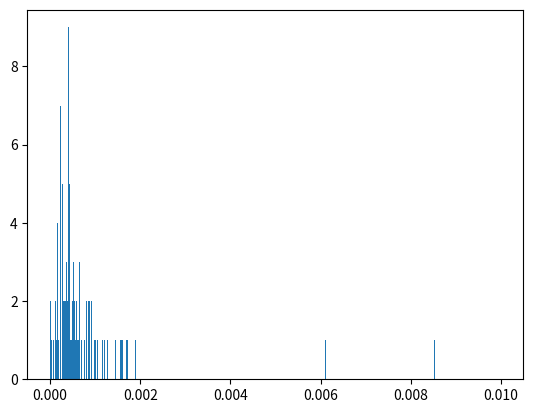

The matplotlib source for this figure:
import numpy as np
from numpy import linalg as LA
import matplotlib.pyplot as plt
initial = np.array([0,0,6370,0])

A = np.array([15600, 18760, 17610, 19170])
B = np.array([7540, 2750, 14630, 610])
C = np.array([20140, 18610, 13480, 18390])
t = np.array([0.07074,0.07220,0.07690,0.07242])
c = 299792.458
c2 = c*c
ABCT = np.matrix([A, B, C, t])
RHO = 26570

def F(inArr, ABCT_Matrix):
    x = inArr[0]
    y = inArr[1]
    z = inArr[2]
    d = inArr[3]
    f1 = (x-ABCT_Matrix[0,0])**2 + (y-ABCT_Matrix[1,0])**2 + (z-ABCT_Matrix[2,0])**2 - c2*((ABCT_Matrix[3,0]-d)**2)
    f2 = (x-ABCT_Matrix[0,1])**2 + (y-ABCT_Matrix[1,1])**2 + (z-ABCT_Matrix[2,1])**2 - c2*((ABCT_Matrix[3,1]-d)**2)
    f3 = (x-ABCT_Matrix[0,2])**2 + (y-ABCT_Matrix[1,2])**2 + (z-ABCT_Matrix[2,2])**2 - c2*((ABCT_Matrix[3,2]-d)**2)
    f4 = (x-ABCT_Matrix[0,3])**2 + (y-ABCT_Matrix[1,3])**2 + (z-ABCT_Matrix[2,3])**2 - c2*((ABCT_Matrix[3,3]-d)**2)
    return np.array([f1,f2,f3,f4])

def DF_old(inArr, ABCT_array):
    x= inArr[0]
    y= inArr[1]
    z= inArr[2]
    d= inArr[3]
    return np.matrix([[2*(x-ABCT_array[0,0]), 2*(y-ABCT_array[1,0]), 2*(z-ABCT_array[2,0]), 2*c2*(ABCT_array[3,0]-d)],
                      [2*(x-ABCT_array[0,1]), 2*(y-ABCT_array[1,1]), 2*(z-ABCT_array[2,1]), 2*c2*(ABCT_array[3,1]-d)],
                      [2*(x-ABCT_array[0,2]), 2*(y-ABCT_array[1,2]), 2*(z-ABCT_array[2,2]), 2*c2*(ABCT_array[3,2]-d)], 
                      [2*(x-ABCT_array[0,3]), 2*(y-ABCT_array[1,3]), 2*(z-ABCT_array[2,3]), 2*c2*(ABCT_array[3,3]-d)]])

def DF(inArr, ABCT_array,size=4):
    x= inArr[0]
    y= inArr[1]
    z= inArr[2]
    d= inArr[3]
    row = ABCT_array.shape[0]
    col = ABCT_array.shape[1]
    ret_matrix = np.zeros((size, col))
    for i in range(row):
        ret_matrix[i,0] = 2*(x-ABCT_array[0,i])
        ret_matrix[i,1] = 2*(y-ABCT_array[1,i])
        ret_matrix[i,2] = 2*(z-ABCT_array[2,i])
        ret_matrix[i,3] = 2*c2*(ABCT_array[3,i]-d)

    return ret_matrix

#-- Analysis Methods
def newtonMethod(x0, ABCT_arr, tol, cap=None):
    x=x0
    oldx =x + 2*tol
    cnt = 0
    while LA.norm(x-oldx, np.inf) > tol:
        if((cap != None) and (cap <= cnt)):
            return np.empty(shape=(0))
        oldx=x
        s=LA.solve(DF(x, ABCT_arr),F(x, ABCT_arr))
        x=x-s
        cnt += 1
    return(x)

def bisection(f,a,b,tol):
    '''gert ráð fyrir að búið se að skilgreina f(x) fyrir utan t.d.
    def f(x):
        return(x**2-2)
    '''
    if f(a)*f(b) >= 0:
        print("Bisection method fails.")
        return None
    else:
        fa=f(a)
        while (b-a)/2>tol:
            c=(a+b)/2
            fc=f(c)
            if fc==0:break
            if fc*fa<0:
                b=c
            else:
                a=c
                fa=fc
    return((a+b)/2)

def gaussNewton(x0, ABCT_arr, tol, cap=None):
    x = np.matrix.reshape(x0, (4,1))
    oldx = x + 2*tol
    iterations = 0
    while LA.norm(x-oldx, np.inf) > tol:
        if((cap != None) and (cap <= iterations)):
            return np.empty(shape=(0))
        oldx = x
        jacobi = DF(x, ABCT_arr)
        jacobiTrans = np.matrix.transpose(jacobi)
        f = F(x, ABCT_arr)
        fTrans = np.matrix.transpose(np.reshape(f, (1,4)))
        test = np.matmul(jacobiTrans, fTrans)
        s = LA.solve(np.matmul(jacobiTrans, jacobi), test)
        x = x-s
        iterations += 1
    return x

#-- Problems
def prob1(x0, ABCT_arr, tol):
    x = newtonMethod(x0, ABCT_arr, tol)
    print("Problem 1")
    print("x = {:.2f}, y = {:.2f}, z = {:.2f}, d = {:.2e}".format(x[0], x[1], x[2], x[3]))
    print("-"*55)
    return x
    

def find_abc(phi, theta): 
    '''This really is the requirements for problem 2'''
    new_a, new_b, new_c, new_t = np.zeros(phi.size), np.zeros(phi.size), np.zeros(phi.size), np.zeros(phi.size)
    for i in range(phi.size):
        new_a[i] = RHO*np.sin(phi[i])*np.cos(theta[i])
        new_b[i] = RHO*np.sin(phi[i])*np.sin(theta[i])
        new_c[i] = RHO*np.cos(phi[i])
        new_t[i] = (np.sqrt((new_a[i]-initial[0])**2 + (new_b[i]-initial[1])**2+(new_c[i]-initial[2])**2))/c
    return new_a, new_b, new_c, new_t

def prob3():
    phi_orig = np.array([(np.pi)/8,(np.pi)/6,(3*(np.pi))/8,(np.pi)/4])
    theta_orig = np.array([-(np.pi)/4,(np.pi)/2,(2*(np.pi))/3,((np.pi))/6])
    phi_w_errors = np.array([((np.pi)/8)+(10**(-8)),((np.pi)/6)+(10**(-8)),((3*(np.pi))/8)-(10**(-8)),((np.pi)/4)-(10**(-8))])
    corr_a, corr_b, corr_c, corr_t = find_abc(phi_orig, theta_orig)
    incorr_a, incorr_b, incorr_c, incorr_t = find_abc(phi_w_errors, theta_orig)
    corr_x = newtonMethod(initial,  np.array([corr_a, corr_b, corr_c, corr_t]),10**(-8))
    incorr_x = newtonMethod(initial, np.array([incorr_a, incorr_b, incorr_c, corr_t]), 10**(-8))
    distance_incorr_x = np.sqrt(incorr_x[0]**2 + incorr_x[1]**2 + incorr_x[2]**2)
    distance_corr_x = np.sqrt(corr_x[0]**2 + corr_x[1]**2 + corr_x[2]**2)
    print("Problem 3")
    print("Real = {:f} km, Wrong = {:f} , error = {:f} km".format(distance_corr_x,distance_incorr_x,abs(distance_incorr_x-distance_corr_x)))
    print("-"*55)


def prob4():
    phi_orig = np.array([(np.pi)/8,(np.pi)/6,(3*(np.pi))/8,(np.pi)/4])
    theta_orig = np.array([-(np.pi)/4,(np.pi)/2,(2*(np.pi))/3,((np.pi))/6])
    new_a, new_b, new_c, correct_t = find_abc(phi_orig, theta_orig)
    ABCT_arr = np.matrix([new_a, new_b, new_c, correct_t])
    correct_values = newtonMethod(initial, ABCT_arr, 10**(-6))
    incorrect_values = np.zeros((16, 4))
    check = 15
    for i in range(16):
        phi_temp = phi_orig.copy()
        for ii in range(phi_orig.size):
            if((check>>ii)&1) == 1:
                phi_temp[ii] += 10**(-8)
            else:
                phi_temp[ii] += -10**(-8)
        check -= 1
        new_a, new_b, new_c, new_t = find_abc(phi_temp, theta_orig)
        ABCT_arr = np.matrix([new_a, new_b, new_c, correct_t])
        incorrect_values[i] = newtonMethod(initial, ABCT_arr, 10**(-6))

    correct_distance = np.sqrt((correct_values[0]**2) + (correct_values[1]**2) + (correct_values[2]**2))
    incorrect_distance_cur = np.sqrt( (incorrect_values[0,0]**2) + (incorrect_values[0,1]**2) + (incorrect_values[0,2]**2) )
    incorr_row = 0
    for i in range(1, 16):
        incorrect_distance = np.sqrt( (incorrect_values[i,0]**2) + (incorrect_values[i,1]**2) + (((incorrect_values[i,2]))**2) )
        if( abs(incorrect_distance - correct_distance ) > abs(incorrect_distance_cur - correct_distance) ):
            incorrect_distance_cur = incorrect_distance
            incorr_row = i

    print("Problem 4:")
    prob4SolError = abs(correct_distance - incorrect_distance_cur)
    x  = incorrect_values[incorr_row]
    print("correct: x = {:f}, y = {:f}, z = {:f}, d = {:f}".format(correct_values[0], correct_values[1], correct_values[2], correct_values[3]))
    print("incorrect: x = {:f}, y = {:f}, z = {:f}, d = {:f}".format(x[0], x[1], x[2], x[3]))
    print("Real={:f} km, Wrong={:f} km, Error={:f} km".format(correct_distance, incorrect_distance_cur, prob4SolError))
    print("-"*55)
    return incorrect_values, correct_values

def prob5():
    diffence = 10**(-8)
    diffence2 = 2*10**(-8)
    phi_orig = np.array([(np.pi)/8,(np.pi)/6,(3*(np.pi))/8,(np.pi)/4])
    theta_orig = np.array([-(np.pi)/4,(np.pi)/2,(2*(np.pi))/3,((np.pi))/6])
    theta = np.array([-((np.pi)/4)-diffence,-((np.pi)/4)+diffence,-((np.pi)/4)-diffence,-((np.pi)/4)+diffence])
    phi = np.array([((np.pi)/8)-diffence-diffence2,((np.pi)/8)-diffence+diffence2,((np.pi)/8)+diffence-diffence2,((np.pi)/8)+diffence+diffence2])
    
    close_a,close_b,close_c,close_t = find_abc(phi, theta)
    a,b,c,t = find_abc(phi_orig, theta_orig)

    close_x = newtonMethod(initial, np.array([close_a, close_b, close_c, close_t]), 10**(-8))
    x = newtonMethod(initial, np.array([a, b, c, t]), 10**(-8))
    distance_x = np.sqrt(x[0]**2 + x[1]**2 + x[2]**2)
    distance_corr_x = np.sqrt(close_x[0]**2 + close_x[1]**2 + close_x[2]**2)
    print("Problem 5")
    print("error = {:f} km".format(abs(distance_x-distance_corr_x)))
    print("-"*55)    

def prob6(error=10e-8, running_once = True):
    measuring_array, angles_arry = randomAnglesError(100, error, 4)
    if running_once:
        print("PROBLEM 6:")
        print("-"*55)
        print("Error: max={}, min={}, average={}, std={}".format(np.max(measuring_array), np.min(measuring_array), np.average(measuring_array), np.std(measuring_array)))
        max_index = np.argmax(measuring_array)
        # print(angles_arry[max_index][0:4] - (np.pi/2))
        # print(angles_arry[max_index][4:]  - (2*np.pi))
        plt.hist(measuring_array, 500, range=(0, 0.01))
        plt.show()
        print("-"*55)
    return np.max(measuring_array)

def prob7():
    print(bisection(f, 1e-14, 1e-8, 10**(-6)))
    print("Problem 7")
    print("-"*55)

def f(y):
    return prob6(error = y,running_once=False) - 0.0001

def prob8():
    pass

def prob9():
    pass

def prob10():
    pass
# ----------------------------HELPER FUNCTIONS---------------------------------
def randomAnglesError(sets, error, nrSatilites):
    """ This function generates random angles in the range [0, pi/2] for phi and [0, 2pi] for theta. 
        Then it uses these angles to generate the 3D coordinates of the satellite. 
        It then adds an error to the angles and finds the 3D coordinates of the satellite again.
        It then calculates the difference between the two distances and returns the difference and the angles.
    """
    i = 0
    measuring_array = np.zeros((sets))
    angles_arry = np.zeros((sets, nrSatilites*2))
    while i < sets:
        phi_arr = np.random.uniform(low=0, high=np.pi/2, size=(nrSatilites))
        theta_arr = np.random.uniform(low=0, high=2*np.pi, size=(nrSatilites))
        new_a, new_b, new_c, original_t = find_abc(phi_arr, theta_arr)
        ABCT_arr = np.matrix([new_a, new_b, new_c, original_t])
        correct_xyzd = gaussNewton(initial, ABCT_arr, 10e-8, 50)
        
        if(correct_xyzd.size > 0):
            new_a, new_b, new_c, new_t = find_abc(phi_arr + error, theta_arr + error)
            ABCT_arr = np.matrix([new_a, new_b, new_c, original_t])
            incorrect_xyzd = gaussNewton(initial, ABCT_arr, 10e-8, 50)
            if(incorrect_xyzd.size > 0):
                correct_distance   = np.sqrt((correct_xyzd[0]**2) + (correct_xyzd[1]**2) + (correct_xyzd[2]**2))
                incorrect_distance = np.sqrt((incorrect_xyzd[0]**2) + (incorrect_xyzd[1]**2) + (incorrect_xyzd[2]**2))
                measuring_array[i] = abs(correct_distance - incorrect_distance)
                angles_arry[i][0:nrSatilites] = phi_arr
                angles_arry[i][nrSatilites:] = theta_arr
                i += 1

    return measuring_array, angles_arry

def randomAnglesError(sets, error, nrSatilites):
    i = 0
    measuring_array = np.zeros((sets))
    angles_arry = np.zeros((sets, nrSatilites*2))
    while i < sets:
        phi_arr = np.random.uniform(low=0, high=np.pi/2, size=(nrSatilites))
        theta_arr = np.random.uniform(low=0, high=2*np.pi, size=(nrSatilites))
        new_a, new_b, new_c, original_t = find_abc(phi_arr, theta_arr)
        ABCT_arr = np.matrix([new_a, new_b, new_c, original_t])
        correct_xyzd = gaussNewton(initial, ABCT_arr, 10e-8, 50)
        
        if(correct_xyzd.size > 0):
            new_a, new_b, new_c, new_t = find_abc(phi_arr + error, theta_arr + error)
            ABCT_arr = np.matrix([new_a, new_b, new_c, original_t])
            incorrect_xyzd = gaussNewton(initial, ABCT_arr, 10e-8, 50)
            if(incorrect_xyzd.size > 0):
                correct_distance   = np.sqrt((correct_xyzd[0]**2) + (correct_xyzd[1]**2) + (correct_xyzd[2]**2))
                incorrect_distance = np.sqrt((incorrect_xyzd[0]**2) + (incorrect_xyzd[1]**2) + (incorrect_xyzd[2]**2))
                measuring_array[i] = abs(correct_distance - incorrect_distance)
                angles_arry[i][0:nrSatilites] = phi_arr
                angles_arry[i][nrSatilites:] = theta_arr
                i += 1

    return measuring_array, angles_arry


if __name__ == "__main__":
    
 
    # print(F(initial, ABCT))
    # print(DF(initial, ABCT))


    theta_1 = np.array([(np.pi)/8,(np.pi)/6,(3*(np.pi))/8,(np.pi)/4])
    phi_1 = np.array([-(np.pi)/4,(np.pi)/2,(2*(np.pi))/3,((np.pi))/6])
    prob1(initial, ABCT, 10e-8)
    prob3()
    prob4()
    prob5()
    prob6(10e-8 ,True)
    prob7()
    #prob6()
    theta_2 = np.array([((np.pi)/8)+(10**(-8)),((np.pi)/6)+(10**(-8)),((3*(np.pi))/8)-(10**(-8)),((np.pi)/4)-(10**(-8))])
    new_a, new_b, new_c, new_t = find_abc(theta_1, phi_1)

    new_a2,new_b2,new_c2,new_t2 = find_abc(theta_2, phi_1)
